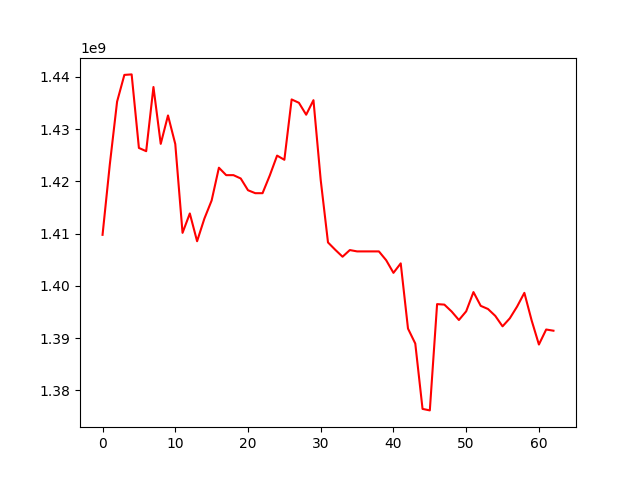

The file beside this chart, header and first rows:
, 0
0, 1409777059
1, 1423253364
2, 1435266467
3, 1440379269
4, 1440476081
5, 1426403331
6, 1425783248
7, 1438064130
8, 1427180579
9, 1432620448
10, 1427155893
11, 1410153409
12, 1413865977
13, 1408551685
14, 1412872377
15, 1416347664
16, 1422620027
17, 1421197409
18, 1421197409
19, 1420560483
20, 1418310817
21, 1417745099
22, 1417745099
23, 1421155673
24, 1424939329
25, 1424136977
26, 1435683133
27, 1435044248
28, 1432761313
29, 1435543930
30, 1420235506
31, 1408320443
32, 1406912125
33, 1405587403
34, 1406863831
35, 1406605141
36, 1406605141
37, 1406605141
38, 1406605141
39, 1404917453
40, 1402500694
41, 1404315978
42, 1391837154
43, 1388974737
44, 1376469558
45, 1376181084
46, 1396518979
47, 1396422642
48, 1395102722
49, 1393476724
50, 1395139542
51, 1398821778
52, 1396187242
53, 1395584442
54, 1394267554
55, 1392266323
56, 1393803053
57, 1396049721
58, 1398674278
59, 1393398925
... 3 more rows
